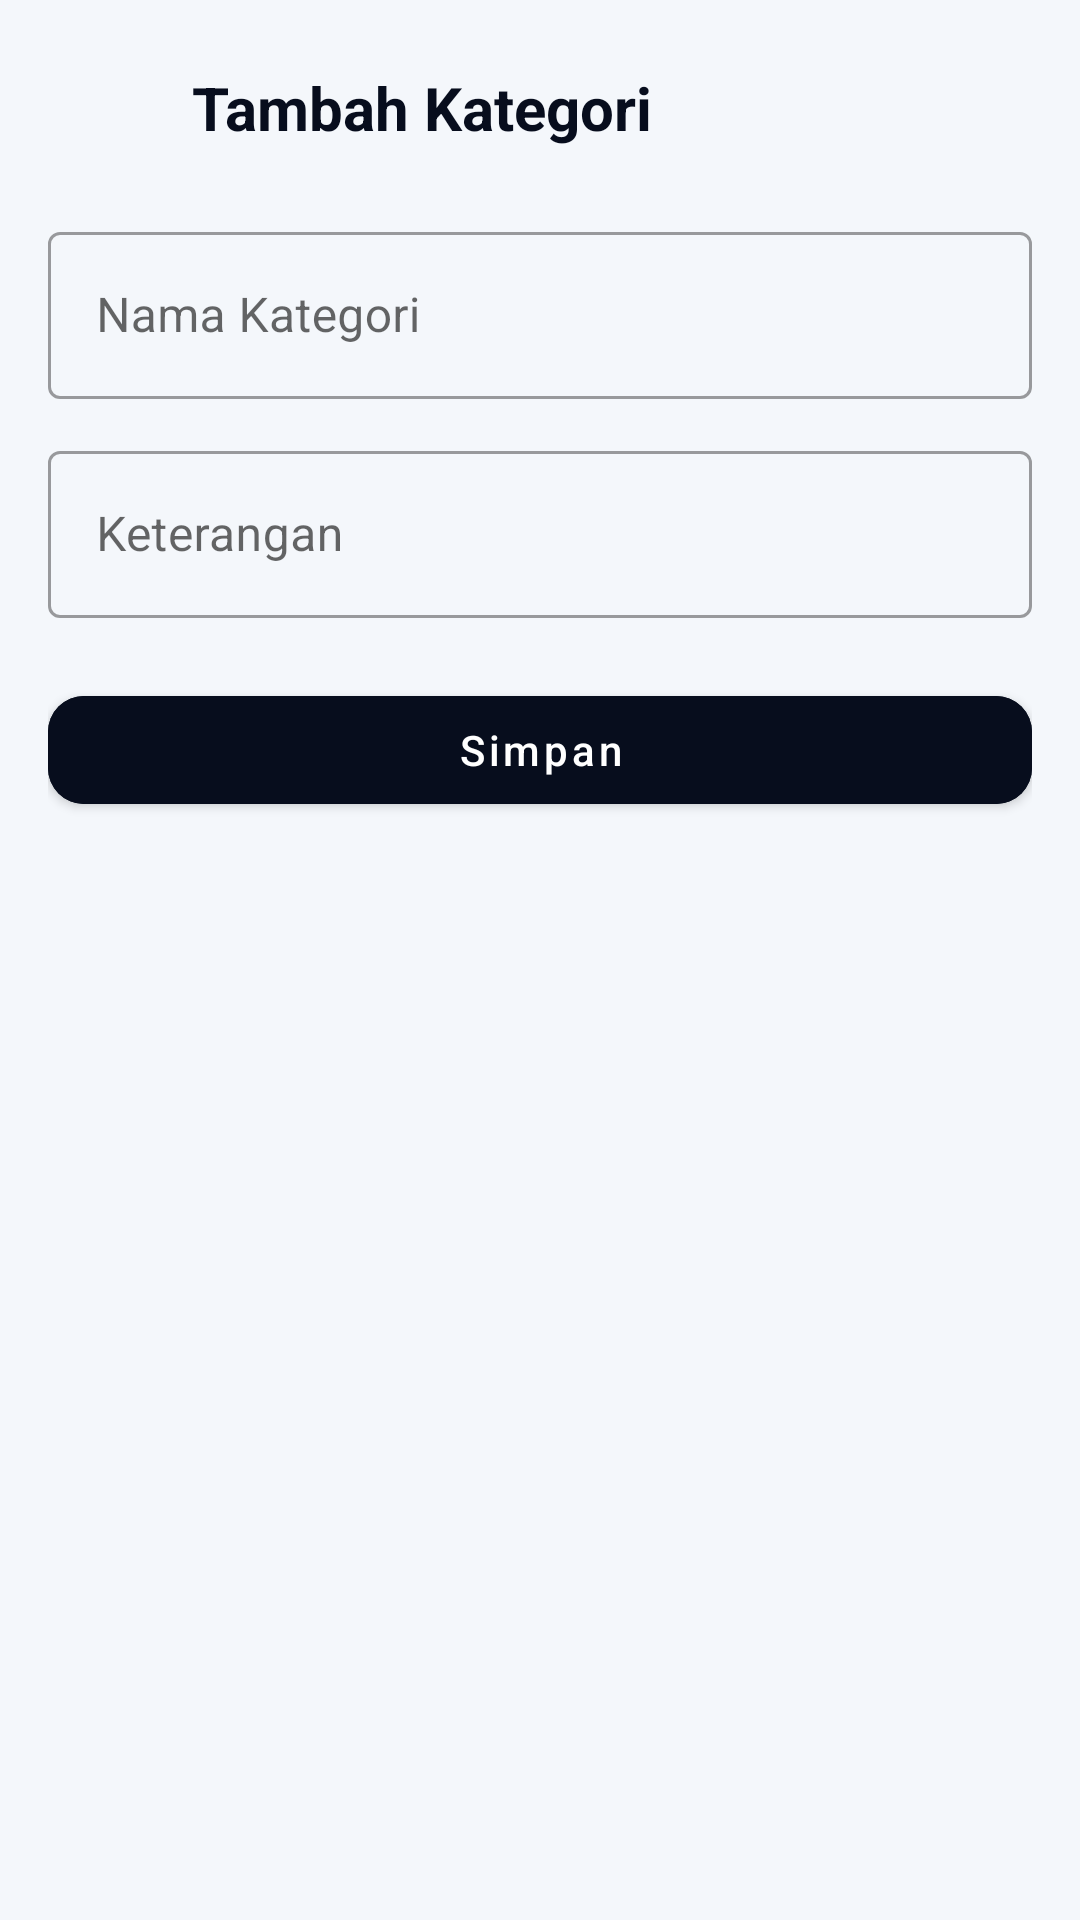

Android layout source for this screen:
<!-- AndroidManifest.xml: application theme Theme.AJOPOS -->
<!-- res/layout/fragment_add_edit_kategori.xml -->
<?xml version="1.0" encoding="utf-8"?>
<layout xmlns:android="http://schemas.android.com/apk/res/android"
    xmlns:app="http://schemas.android.com/apk/res-auto"
    xmlns:tools="http://schemas.android.com/tools"
    tools:context=".view.ui.Admin.AddKategoriFragment">

    <data />

    <ScrollView
        android:layout_width="match_parent"
        android:layout_height="match_parent"
        android:background="@color/background"
        android:padding="16dp">

        <LinearLayout
            android:layout_width="match_parent"
            android:layout_height="wrap_content"
            android:orientation="vertical">

            
            <LinearLayout
                android:layout_width="match_parent"
                android:layout_height="wrap_content"
                android:orientation="horizontal"
                android:gravity="center_vertical"
                android:layout_marginBottom="16dp">

                <ImageButton
                    android:id="@+id/btnBack"
                    android:layout_width="40dp"
                    android:layout_height="40dp"
                    android:background="?attr/selectableItemBackgroundBorderless"
                    android:contentDescription="Kembali"
                    app:tint="@color/on_surface"
                    android:src="@drawable/ic_arrow_back" />

                <TextView
                    android:id="@+id/tvFormTitle"
                    android:layout_width="wrap_content"
                    android:layout_height="wrap_content"
                    android:text="Tambah Kategori"
                    android:textSize="20sp"
                    android:textStyle="bold"
                    android:textColor="@color/on_surface"
                    android:layout_marginStart="8dp" />
            </LinearLayout>

            
            <com.google.android.material.textfield.TextInputLayout
                android:layout_width="match_parent"
                android:layout_height="wrap_content"
                android:hint="Nama Kategori"
                style="@style/Widget.MaterialComponents.TextInputLayout.OutlinedBox">

                <com.google.android.material.textfield.TextInputEditText
                    android:id="@+id/etNamaKategori"
                    android:layout_width="match_parent"
                    android:layout_height="wrap_content"
                    android:inputType="textCapWords" />
            </com.google.android.material.textfield.TextInputLayout>

            
            <com.google.android.material.textfield.TextInputLayout
                android:layout_width="match_parent"
                android:layout_height="wrap_content"
                android:hint="Keterangan"
                style="@style/Widget.MaterialComponents.TextInputLayout.OutlinedBox"
                android:layout_marginTop="12dp">

                <com.google.android.material.textfield.TextInputEditText
                    android:id="@+id/etKeteranganKategori"
                    android:layout_width="match_parent"
                    android:layout_height="wrap_content"
                    android:inputType="textMultiLine" />
            </com.google.android.material.textfield.TextInputLayout>

            
            <com.google.android.material.button.MaterialButton
                android:id="@+id/btnSimpanKategori"
                android:layout_width="match_parent"
                android:layout_height="wrap_content"
                android:text="Simpan"
                android:textColor="@color/on_primary"
                android:backgroundTint="@color/primary"
                android:layout_marginTop="20dp" />

        </LinearLayout>
    </ScrollView>
</layout>
<!-- resources referenced by this layout -->
<resources>
  <color name="background">#F4F7FB</color>
  <color name="on_primary">#FFFFFF</color>
  <color name="on_surface">#070D1D</color>
  <color name="primary">#070D1D</color>
  <style name="Theme.AJOPOS" parent="Theme.MaterialComponents.DayNight.NoActionBar">
  
          <item name="android:forceDarkAllowed" tools:targetApi="29">false</item>
  
          
          <item name="colorPrimary">@color/primary</item>
          <item name="colorPrimaryVariant">@color/primary2</item>
          <item name="colorOnPrimary">@color/on_primary</item>
          <item name="colorSecondary">@color/secondary</item>
          <item name="colorOnSecondary">@color/on_primary</item>
  
          
          <item name="colorControlNormal">#FFFFFF</item>
          <item name="drawerArrowStyle">@style/Widget.AJOPOS.DrawerArrow</item>
  
          
          <item name="colorSurface">@color/surface</item>
          <item name="backgroundColor">@color/background</item>
          <item name="android:statusBarColor">@color/header_bg</item>
  
          
          <item name="materialButtonStyle">@style/Widget.AJOPOS.Button</item>
      </style>
  <color name="primary2">#182B50</color>
  <color name="secondary">#254173</color>
  <style name="Widget.AJOPOS.DrawerArrow" parent="Widget.AppCompat.DrawerArrowToggle">
          <item name="color">#FFFFFF</item>
      </style>
  <color name="surface">#FFFFFF</color>
  <color name="header_bg">#070D1D</color>
  <style name="Widget.AJOPOS.Button" parent="Widget.MaterialComponents.Button">
          <item name="cornerRadius">12dp</item>
          <item name="android:paddingLeft">18dp</item>
          <item name="android:paddingRight">18dp</item>
          <item name="android:textAllCaps">false</item>
      </style>
</resources>
